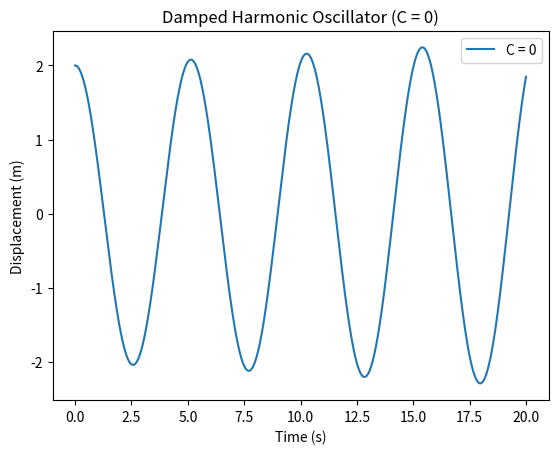
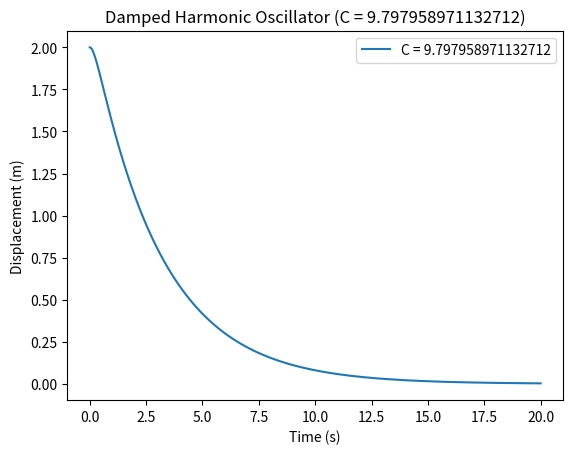
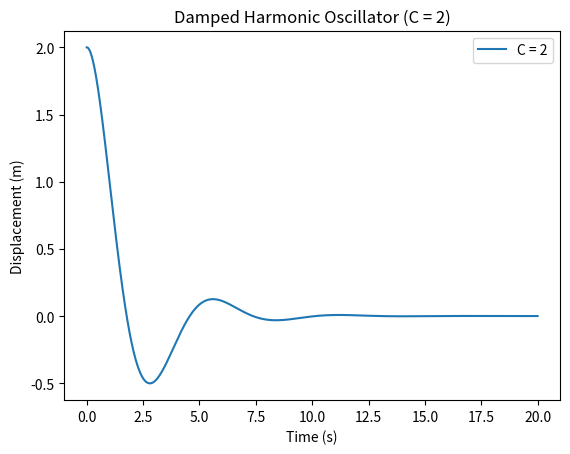
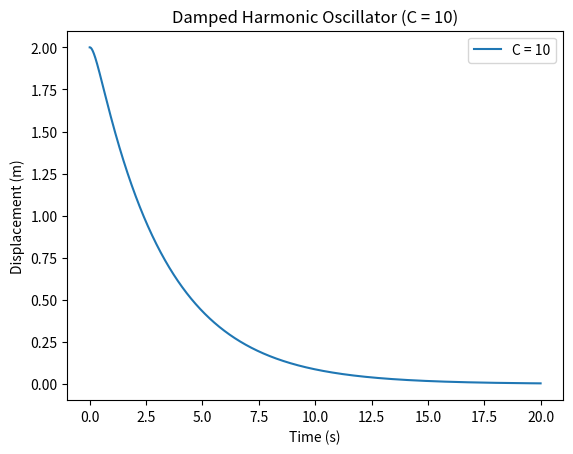

These figures' Python source, in order:
# -*- coding: utf-8 -*-
"""
Created on Tue Nov 12 11:19:37 2024

[redacted]
"""

import numpy as np
import matplotlib.pyplot as plt

# Constants
m = 2.0     # mass in kg
k = 3.0     # spring constant in N/m
y0 = 2.0    # initial position
V0 = 0.0    # initial velocity
t_max = 20  # maximum time in seconds
dt = 0.01   # time step

def euler_solver(C, t_max, dt):
    # Number of time steps
    steps = int(t_max / dt)
    
    # Arrays to store time, displacement (y), and velocity (V)
    t = np.linspace(0, t_max, steps)
    y = np.zeros(steps)
    V = np.zeros(steps)
    
    # Initial conditions
    y[0] = y0
    V[0] = V0

    # Euler method loop
    for i in range(steps - 1):
        # Update y and V using the differential equations
        dy_dt = V[i]
        dV_dt = -C / m * V[i] - (k / m) * y[i]
        
        y[i + 1] = y[i] + dy_dt * dt
        V[i + 1] = V[i] + dV_dt * dt

    # Plot displacement vs time
    plt.figure()
    plt.plot(t, y, label=f"C = {C}")
    plt.xlabel("Time (s)")
    plt.ylabel("Displacement (m)")
    plt.title(f"Damped Harmonic Oscillator (C = {C})")
    plt.legend()
    plt.savefig(f"harmonic_C_{C}.png")
    plt.show()

# Define values for C for each case
C_values = {
    "No Damping": 0,
    "Critically Damped": 4 * np.sqrt(k * m),
    "Underdamped": 2,
    "Overdamped": 10,
}

# Run the solver for each damping case
for label, C in C_values.items():
    print(f"Running simulation for: {label}")
    euler_solver(C, t_max, dt)
